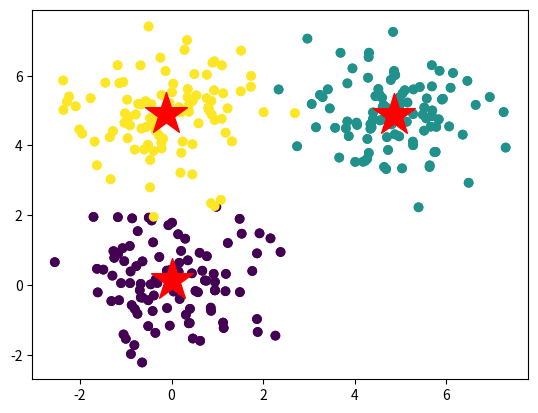

Reproduce this figure in Python.
import numpy as np
import matplotlib.pyplot as plt

d = 2 # Number of features
k = 3 # number of clusters
n = 300 # total samples

mu1 = np.array([0,0])
mu2 = np.array([5,5])
mu3 = np.array([0,5])

x = np.zeros([n, d])
x.shape

np.random.seed(0)

x[:100, :] = np.random.randn(100, d) + mu1
x[100:200, :] = np.random.randn(100, d) + mu2
x[200:, :] = np.random.randn(100, d) + mu3

y = np.array([0] * 100 + [1] * 100 + [2] * 100)

plt.scatter(x[:,0], x[:,1], c =  y)

# A 2-dimensional array has two corresponding axes: the first running vertically downwards across rows (axis 0), and the second running horizontally across columns (axis 1)
x.mean(),  x.mean(axis = 0), x.mean(axis = 1)

x.shape, y.shape

x_new = np.concatenate((x, y.reshape(-1,1)), axis=1)

means = np.zeros([k, d])
means.shape

means[0, :] = x[y == 0].mean(axis = 0)
means[1, :] = x[y == 1].mean(axis = 0)
means[2, :] = x[y == 2].mean(axis = 0)

means

plt.scatter(x[:,0], x[:,1], c =  y)
plt.scatter(means[:,0], means[:,1], c =  'red', marker = '*', s = 1000)





